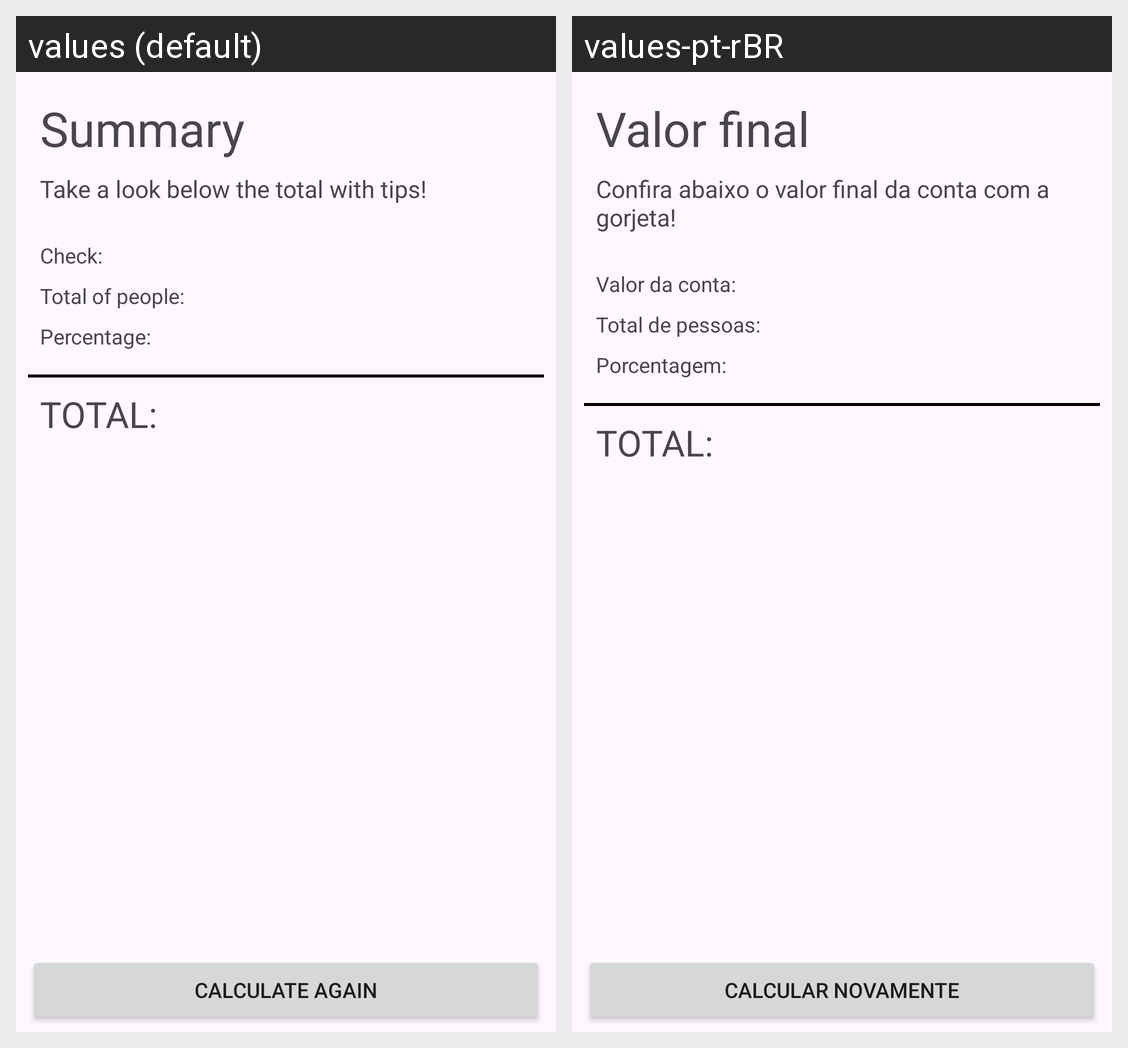

This grid shows one Android layout under two languages. Give, for every string resource on the screen, its name, the default text and each shown locale's text.
Android screen res/layout/activity_resume.xml rendered under 2 locales, left to right: values (default), values-pt-rBR. Device: Nexus 5 (rendered at 1080×1920; each locale shown at half size, 540×960, under a caption strip naming it); theme Theme.App_gorjeta.
Strings drawn on this screen, with the default value and each locale's value (text and hints the layout hard-codes, and strings that could not be matched under every locale, appear in the picture but are not listed):

title
  values: Summary
  values-pt-rBR: Valor final

subtitle
  values: Take a look below the total with tips!
  values-pt-rBR: Confira abaixo o valor final da conta com a gorjeta!

total_bill
  values: Check:
  values-pt-rBR: Valor da conta:

total_people
  values: Total of people:
  values-pt-rBR: Total de pessoas:

percentage
  values: Percentage:
  values-pt-rBR: Porcentagem:

total_tips
  values: TOTAL:
  values-pt-rBR: TOTAL:

btn_recalculate
  values: calculate again
  values-pt-rBR: calcular novamente
